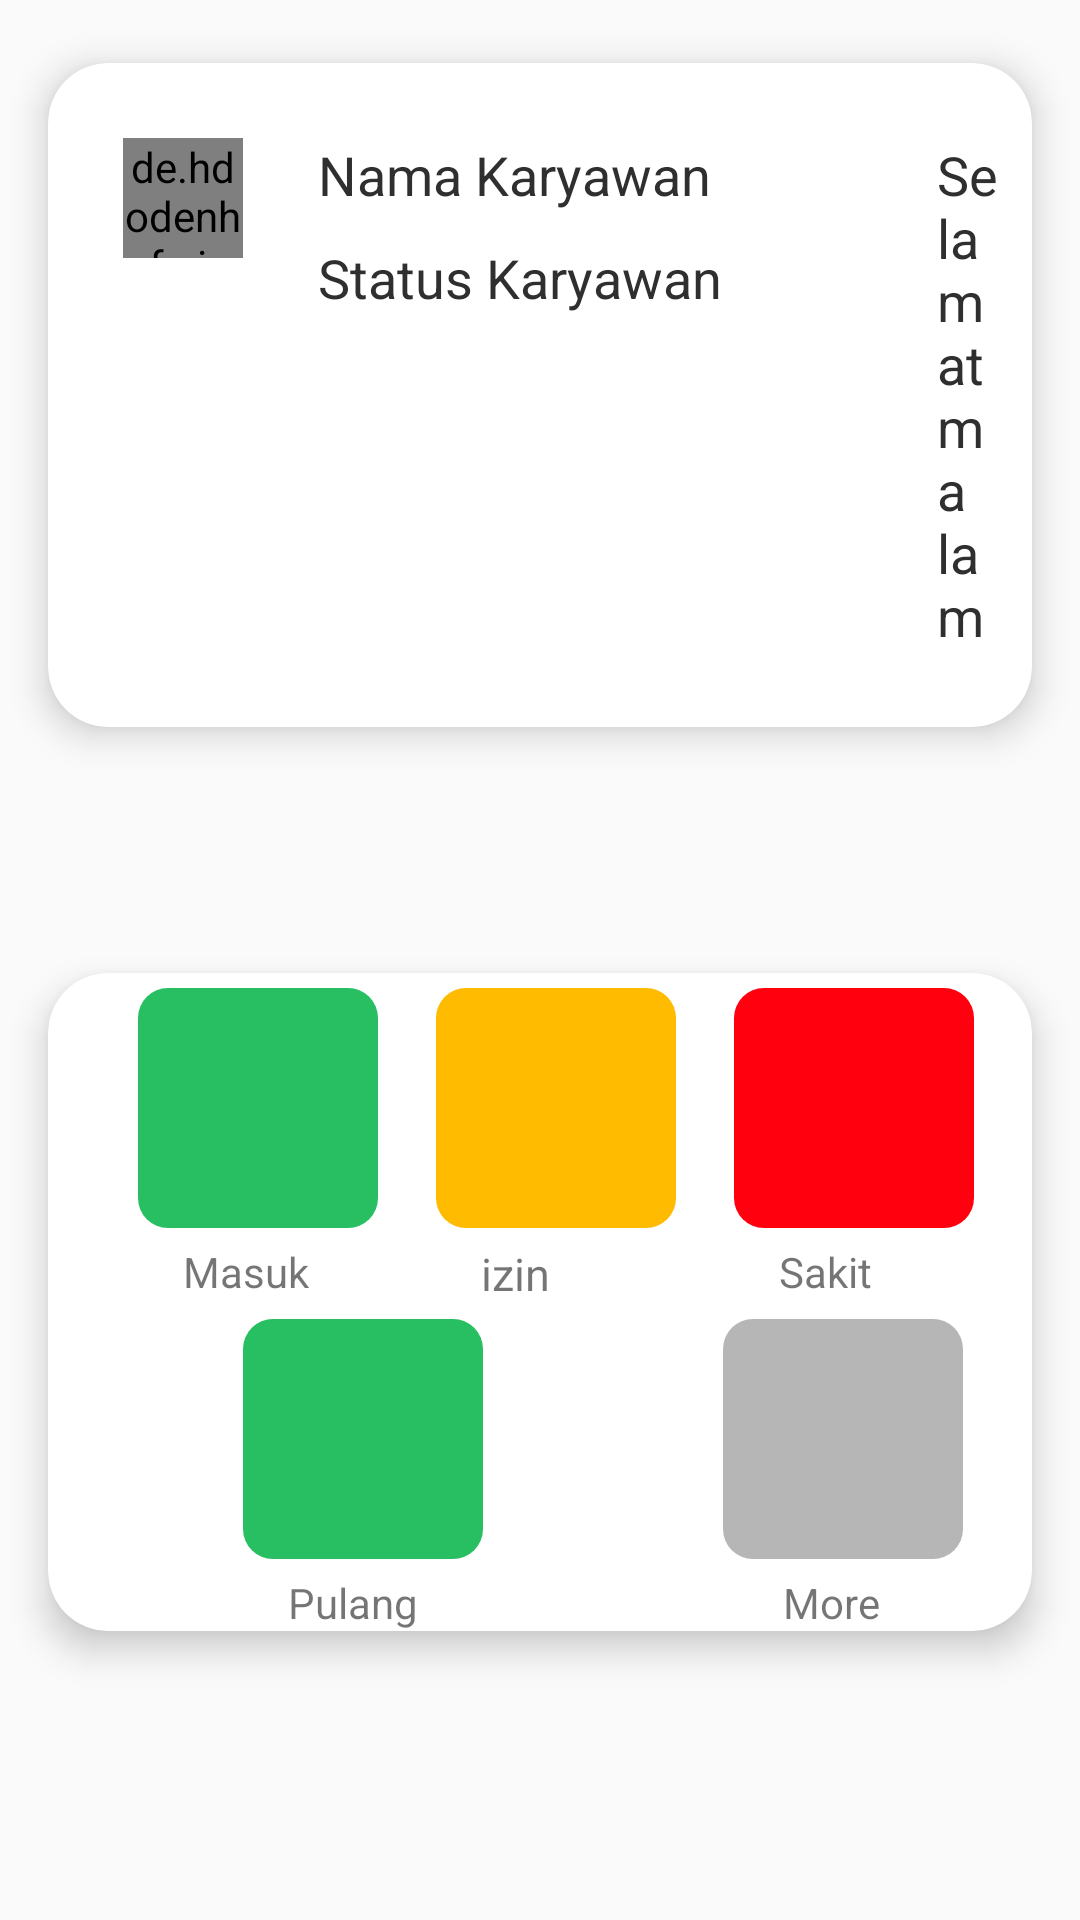

Layout XML and referenced resources for this Android screen:
<!-- AndroidManifest.xml: application theme Theme.Absensirtj -->
<!-- res/layout/fragment_users_home.xml -->
<?xml version="1.0" encoding="utf-8"?>
<FrameLayout xmlns:android="http://schemas.android.com/apk/res/android"
    xmlns:tools="http://schemas.android.com/tools"
    android:layout_width="match_parent"
    android:layout_height="match_parent"
    xmlns:app="http://schemas.android.com/apk/res-auto"
    tools:context=".fragment.users.UsersHomeFragment">

    
    <RelativeLayout
        android:layout_width="match_parent"
        android:layout_height="match_parent">
        <androidx.cardview.widget.CardView
            android:id="@+id/navProfile"
            android:layout_width="match_parent"
            android:layout_height="wrap_content"
            app:cardBackgroundColor="@color/white"
            app:cardCornerRadius="20dp"
            app:cardElevation="7dp"
            app:cardMaxElevation="10dp"
            app:cardPreventCornerOverlap="true"
            app:cardUseCompatPadding="true">
            <RelativeLayout
                android:layout_width="match_parent"
                android:layout_height="wrap_content"
                android:paddingLeft="25dp"
                android:paddingTop="25dp"
                android:paddingBottom="25dp">
                <de.hdodenhof.circleimageview.CircleImageView
                    android:id="@+id/profileKaryawan_user"
                    android:layout_width="40dp"
                    android:layout_height="40dp"
                    android:src="@drawable/profile"/>
                <TextView
                    android:id="@+id/namaKaryawanHome_user"
                    android:layout_width="wrap_content"
                    android:layout_height="wrap_content"
                    android:layout_toRightOf="@id/profileKaryawan_user"
                    android:layout_marginLeft="10dp"
                    android:text="@string/namakaryawan"
                    android:paddingLeft="15dp"
                    android:textSize="18dp"
                    android:textColor="@color/black"
                    android:layout_marginRight="10dp"/>
                <TextView
                    android:id="@+id/nighttext_user"
                    android:layout_width="wrap_content"
                    android:layout_height="wrap_content"
                    android:layout_toRightOf="@id/namaKaryawanHome_user"
                    android:layout_marginLeft="50dp"
                    android:text="@string/malam"
                    android:paddingLeft="15dp"
                    android:textSize="18dp"
                    android:textColor="@color/black"
                    android:layout_marginRight="10dp"/>
                <TextView
                    android:id="@+id/statusKaryawan_user"
                    android:layout_width="wrap_content"
                    android:layout_height="wrap_content"
                    android:layout_below="@id/namaKaryawanHome_user"
                    android:layout_marginLeft="50dp"
                    android:text="@string/status_karyawan"
                    android:layout_marginTop="10dp"
                    android:paddingLeft="15dp"
                    android:textSize="18dp"
                    android:textColor="@color/black"
                    android:layout_marginRight="10dp"/>
            </RelativeLayout>
        </androidx.cardview.widget.CardView>
        <androidx.cardview.widget.CardView
            android:layout_width="match_parent"
            android:layout_height="wrap_content"
            android:layout_below="@id/navProfile"
            android:layout_marginTop="40dp"
            app:cardUseCompatPadding="true"
            app:cardPreventCornerOverlap="true"
            app:cardMaxElevation="10dp"
            app:cardElevation="7dp"
            app:cardCornerRadius="20dp"
            app:cardBackgroundColor="@color/white">
            <LinearLayout
                android:layout_width="match_parent"
                android:layout_height="wrap_content"
                android:orientation="vertical">
                <LinearLayout
                    android:layout_width="match_parent"
                    android:layout_height="wrap_content"
                    android:orientation="horizontal"
                    android:layout_marginLeft="15dp"
                    android:weightSum="3"
                    android:layout_marginRight="15dp">
                    <LinearLayout
                        android:layout_width="match_parent"
                        android:layout_height="wrap_content"
                        android:layout_weight="1"
                        android:orientation="vertical">
                        <ImageView
                            android:id="@+id/absenHadirHome_user"
                            android:layout_width="80dp"
                            android:layout_height="80dp"
                            android:paddingLeft="16dp"
                            android:layout_marginTop="5dp"
                            android:layout_marginBottom="5dp"
                            android:layout_marginLeft="15dp"
                            android:paddingRight="16dp"
                            android:background="@drawable/round_edittext_background"
                            android:backgroundTint="@color/colorgradient"/>
                        <TextView
                            android:layout_width="wrap_content"
                            android:layout_height="wrap_content"
                            android:text="@string/kehadiran"
                            android:layout_marginLeft="30dp"/>
                    </LinearLayout>
                    <LinearLayout
                        android:layout_width="match_parent"
                        android:layout_height="wrap_content"
                        android:layout_weight="1"
                        android:orientation="vertical">
                        <ImageView
                            android:id="@+id/absenIjinHome_user"
                            android:layout_width="80dp"
                            android:layout_height="80dp"
                            android:paddingLeft="16dp"
                            android:layout_marginTop="5dp"
                            android:layout_marginBottom="5dp"
                            android:layout_marginLeft="15dp"
                            android:paddingRight="16dp"
                            android:background="@drawable/round_edittext_background"
                            android:backgroundTint="@color/yellow"/>
                        <TextView
                            android:layout_width="wrap_content"
                            android:layout_height="wrap_content"
                            android:text="@string/perijinan"
                            android:textSize="15dp"
                            android:layout_marginLeft="30dp"/>
                    </LinearLayout>
                    <LinearLayout
                        android:layout_width="match_parent"
                        android:layout_height="wrap_content"
                        android:layout_weight="1"
                        android:orientation="vertical">
                        <ImageView
                            android:id="@+id/absenSakitHome_user"
                            android:layout_width="80dp"
                            android:layout_height="80dp"
                            android:paddingLeft="16dp"
                            android:layout_marginTop="5dp"
                            android:layout_marginBottom="5dp"
                            android:layout_marginLeft="15dp"
                            android:paddingRight="16dp"
                            android:background="@drawable/round_edittext_background"
                            android:backgroundTint="@color/red"/>
                        <TextView
                            android:layout_width="wrap_content"
                            android:layout_height="wrap_content"
                            android:text="@string/sakit"
                            android:layout_marginLeft="30dp"/>
                    </LinearLayout>
                </LinearLayout>
                <LinearLayout
                    android:layout_width="match_parent"
                    android:layout_height="wrap_content"
                    android:orientation="horizontal"
                    android:layout_marginLeft="15dp"
                    android:weightSum="2"
                    android:layout_marginRight="15dp">
                    <LinearLayout
                        android:layout_width="320dp"
                        android:layout_height="wrap_content"
                        android:layout_weight="1"
                        android:orientation="vertical">
                        <ImageView
                            android:id="@+id/absenPulangHome_user"
                            android:layout_width="80dp"
                            android:layout_height="80dp"
                            android:paddingLeft="16dp"
                            android:layout_marginTop="5dp"
                            android:layout_marginBottom="5dp"
                            android:layout_marginLeft="50dp"
                            android:paddingRight="16dp"
                            android:background="@drawable/round_edittext_background"
                            android:backgroundTint="@color/colorgradient"/>
                        <TextView
                            android:layout_width="wrap_content"
                            android:layout_height="wrap_content"
                            android:text="@string/pulang"
                            android:layout_marginLeft="65dp"/>
                    </LinearLayout>
                    <LinearLayout
                        android:layout_width="match_parent"
                        android:layout_height="wrap_content"
                        android:layout_weight="1"
                        android:orientation="vertical">
                        <ImageView
                            android:id="@+id/moreMenuHOme_user"
                            android:layout_width="80dp"
                            android:layout_height="80dp"
                            android:src="@drawable/ic_more"
                            android:paddingLeft="16dp"
                            android:layout_marginTop="5dp"
                            android:layout_marginBottom="5dp"
                            android:layout_marginLeft="50dp"
                            android:paddingRight="16dp"
                            android:background="@drawable/round_edittext_background"
                            android:backgroundTint="@color/gray"/>
                        <TextView
                            android:layout_width="wrap_content"
                            android:layout_height="wrap_content"
                            android:text="@string/more"
                            android:layout_marginLeft="70dp"/>
                    </LinearLayout>
                </LinearLayout>
            </LinearLayout>
        </androidx.cardview.widget.CardView>
    </RelativeLayout>

</FrameLayout>
<!-- resources referenced by this layout -->
<resources>
  <color name="black">#2F2F2F</color>
  <color name="colorgradient">#28BF62</color>
  <color name="gray">#b6b6b6</color>
  <color name="red">#FF000E</color>
  <color name="white">#fff</color>
  <color name="yellow">#ffbb00</color>
  <!-- drawable round_edittext_background (drawable) -->
  <?xml version="1.0" encoding="utf-8"?>
  <shape xmlns:android="http://schemas.android.com/apk/res/android"
      android:shape="rectangle" >
      <corners
          android:bottomLeftRadius="10dp"
          android:bottomRightRadius="10dp"
          android:topLeftRadius="10dp"
          android:topRightRadius="10dp" />
      <solid android:color="@color/white"/>
  
  </shape>
  <string name="kehadiran">Masuk</string>
  <string name="malam">Selamat malam</string>
  <string name="more">More</string>
  <string name="namakaryawan">Nama Karyawan</string>
  <string name="perijinan">izin</string>
  <string name="pulang">Pulang</string>
  <string name="sakit">Sakit</string>
  <string name="status_karyawan">Status Karyawan</string>
  <style name="Theme.Absensirtj" parent="Theme.AppCompat.Light.NoActionBar">
          
          <item name="colorPrimary">@color/purple_500</item>
          <item name="colorPrimaryVariant">@color/purple_700</item>
          <item name="colorOnPrimary">@color/white</item>
          
          <item name="colorSecondary">@color/teal_200</item>
          <item name="colorSecondaryVariant">@color/teal_700</item>
          <item name="colorOnSecondary">@color/black</item>
          
          <item name="android:statusBarColor" tools:targetApi="l">?attr/colorPrimaryVariant</item>
          
      </style>
  <color name="purple_500">#FF6200EE</color>
  <color name="purple_700">#FF3700B3</color>
  <color name="teal_200">#FF03DAC5</color>
  <color name="teal_700">#FF018786</color>
</resources>
